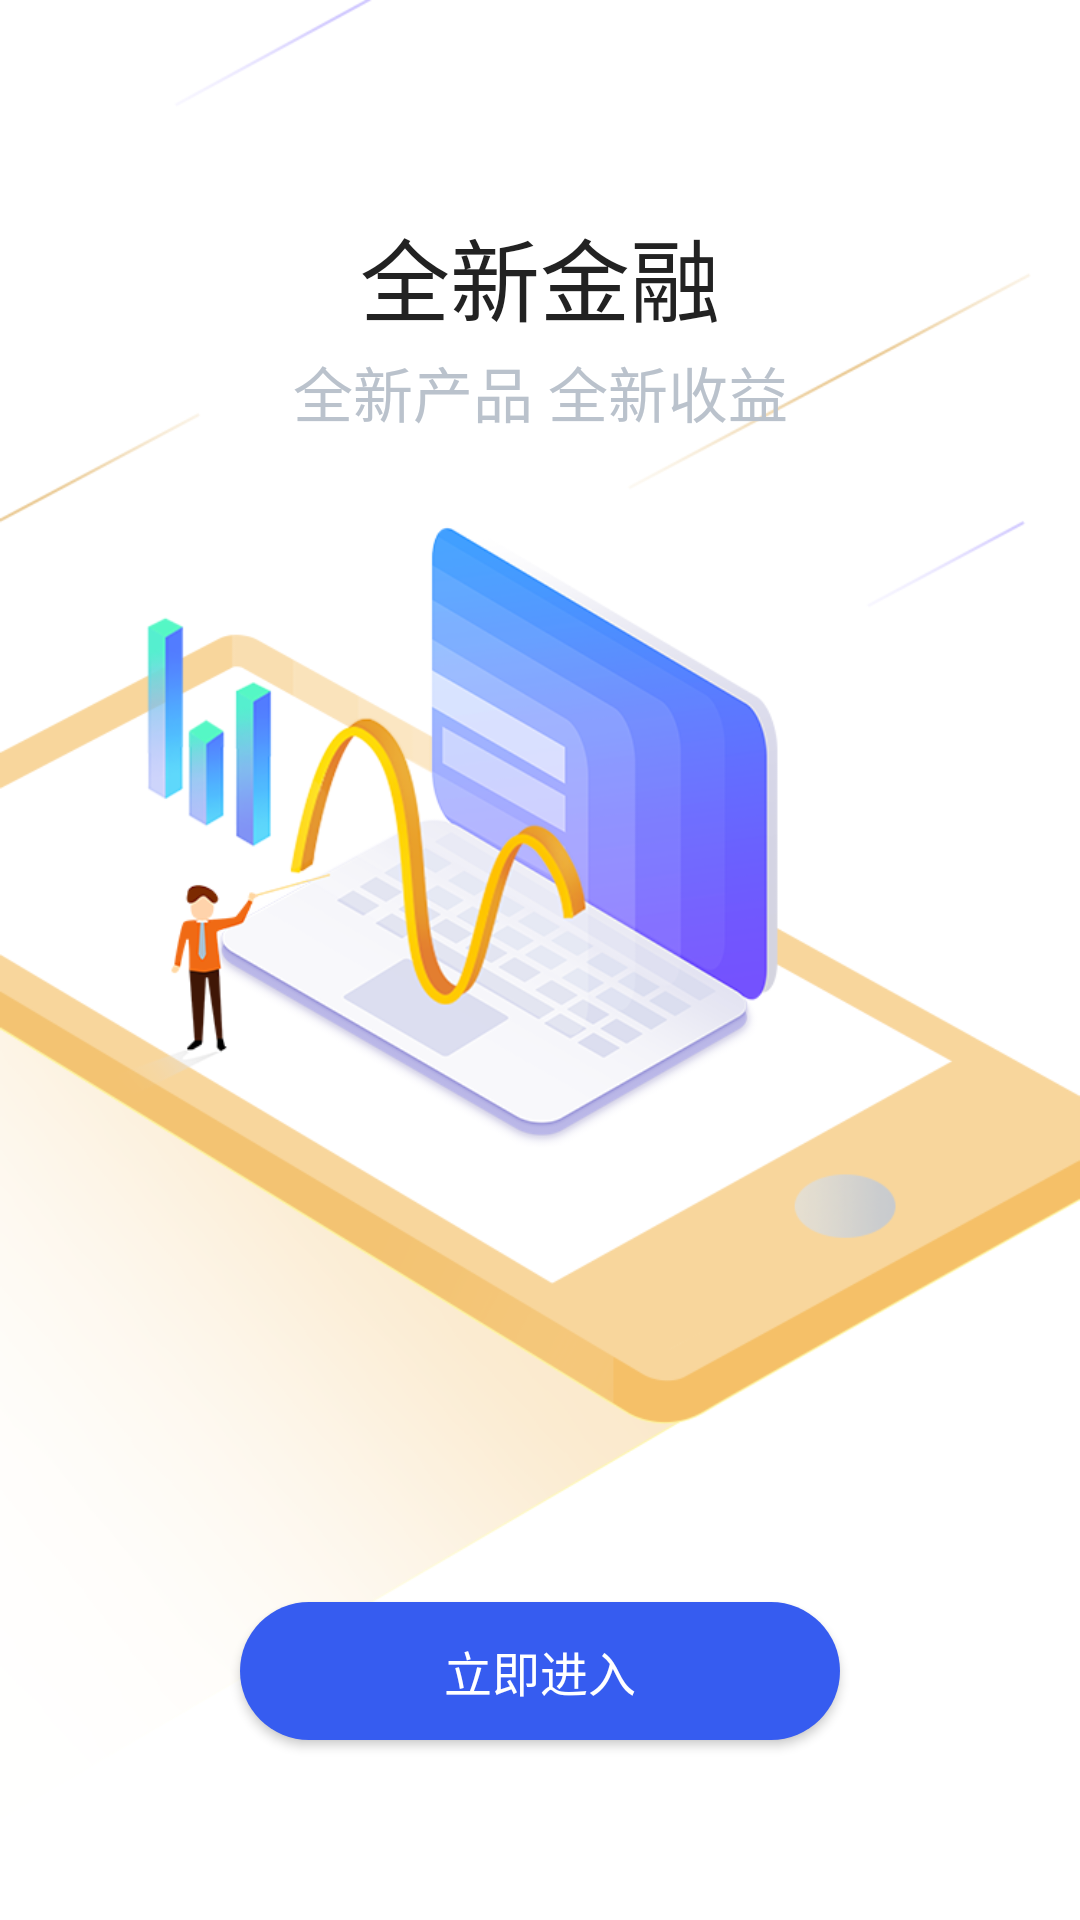

The Android layout XML behind this screen, and the referenced resources:
<!-- AndroidManifest.xml: application theme Theme.Financial -->
<!-- res/layout/activity_index.xml -->
<?xml version="1.0" encoding="utf-8"?>
<RelativeLayout xmlns:android="http://schemas.android.com/apk/res/android"
    xmlns:tools="http://schemas.android.com/tools"
    android:id="@+id/index_layout"
    android:layout_width="match_parent"
    android:layout_height="match_parent"
    android:background="@color/white"
    tools:context=".ui.IndexActivity">

    <ImageView
        android:layout_width="match_parent"
        android:layout_height="match_parent"
        android:contentDescription="@string/index_title"
        android:src="@mipmap/splash" />

    <Button
        android:id="@+id/index_start_btn"
        style="@style/primary_button"
        android:layout_alignParentBottom="true"
        android:layout_centerHorizontal="true"
        android:layout_marginBottom="60dp"
        android:text="@string/index_start" />

    <TextView
        android:layout_width="match_parent"
        android:layout_height="wrap_content"
        android:layout_marginTop="116dp"
        android:gravity="center"
        android:text="@string/index_desc"
        android:textColor="#bac2cc"
        android:textSize="20sp" />

    <TextView
        android:layout_width="match_parent"
        android:layout_height="wrap_content"
        android:layout_marginTop="70dp"
        android:gravity="center"
        android:text="@string/index_title"
        android:textColor="@color/blackText2"
        android:textSize="30sp" />


</RelativeLayout>
<!-- resources referenced by this layout -->
<resources>
  <color name="blackText2">#222222</color>
  <color name="white">#FFFFFF</color>
  <!-- mipmap splash: png bitmap (mipmap-xxhdpi, 154111 bytes) -->
  <string name="index_desc">全新产品 全新收益</string>
  <string name="index_start">立即进入</string>
  <string name="index_title">全新金融</string>
  <style name="primary_button">
          <item name="android:layout_width">200dp</item>
          <item name="android:layout_height">46dp</item>
          <item name="android:background">@drawable/primary_button</item>
          <item name="android:textColor">@color/white</item>
          <item name="android:textSize">16sp</item>
      </style>
  <style name="Theme.Financial" parent="Theme.MaterialComponents.NoActionBar">
          <item name="colorPrimary">@color/primary</item>
      </style>
  <!-- drawable primary_button (drawable) -->
  <?xml version="1.0" encoding="utf-8"?>
  <shape xmlns:android="http://schemas.android.com/apk/res/android"
      android:shape="rectangle">
  
      <corners android:radius="50dip" />
      <solid android:color="@color/primary" />
  
  </shape>
  <color name="primary">#365cf0</color>
</resources>
